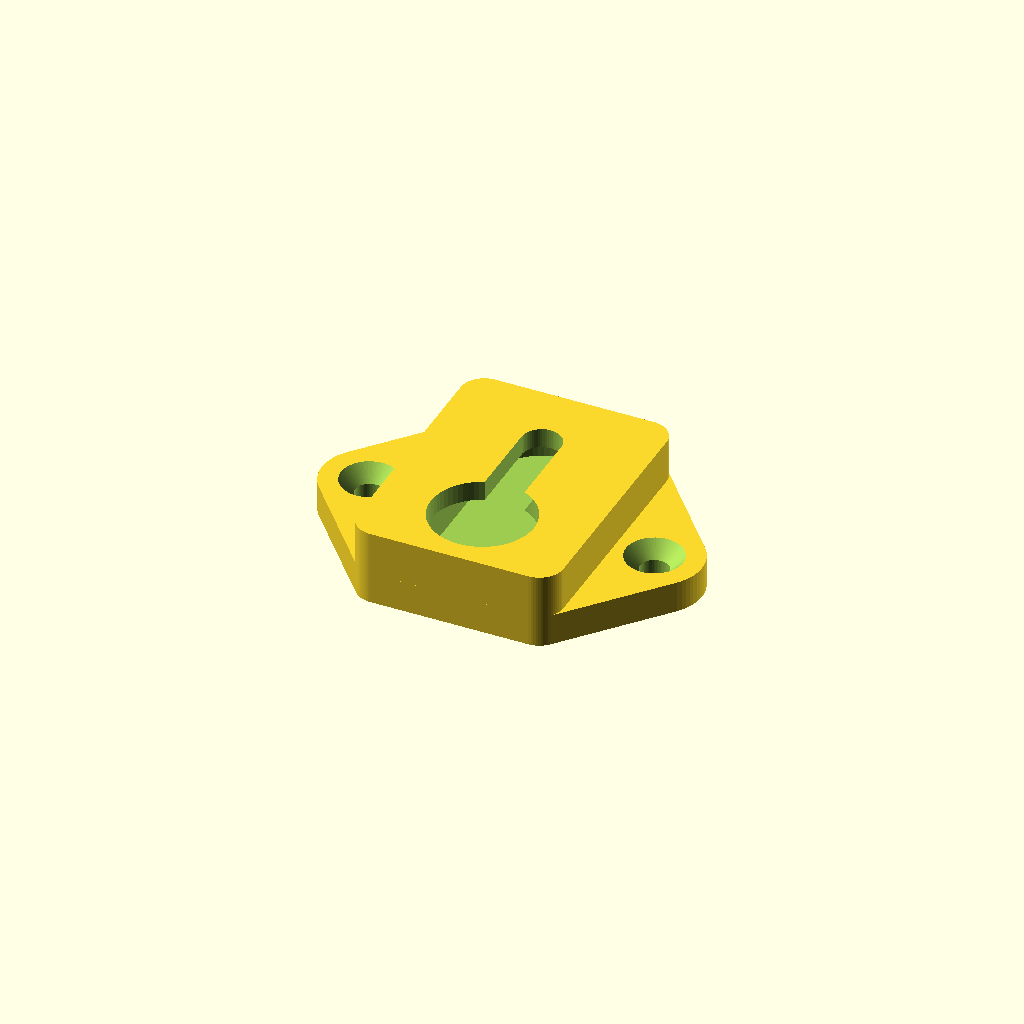
Cell 1: rendered with the file's own defaults.
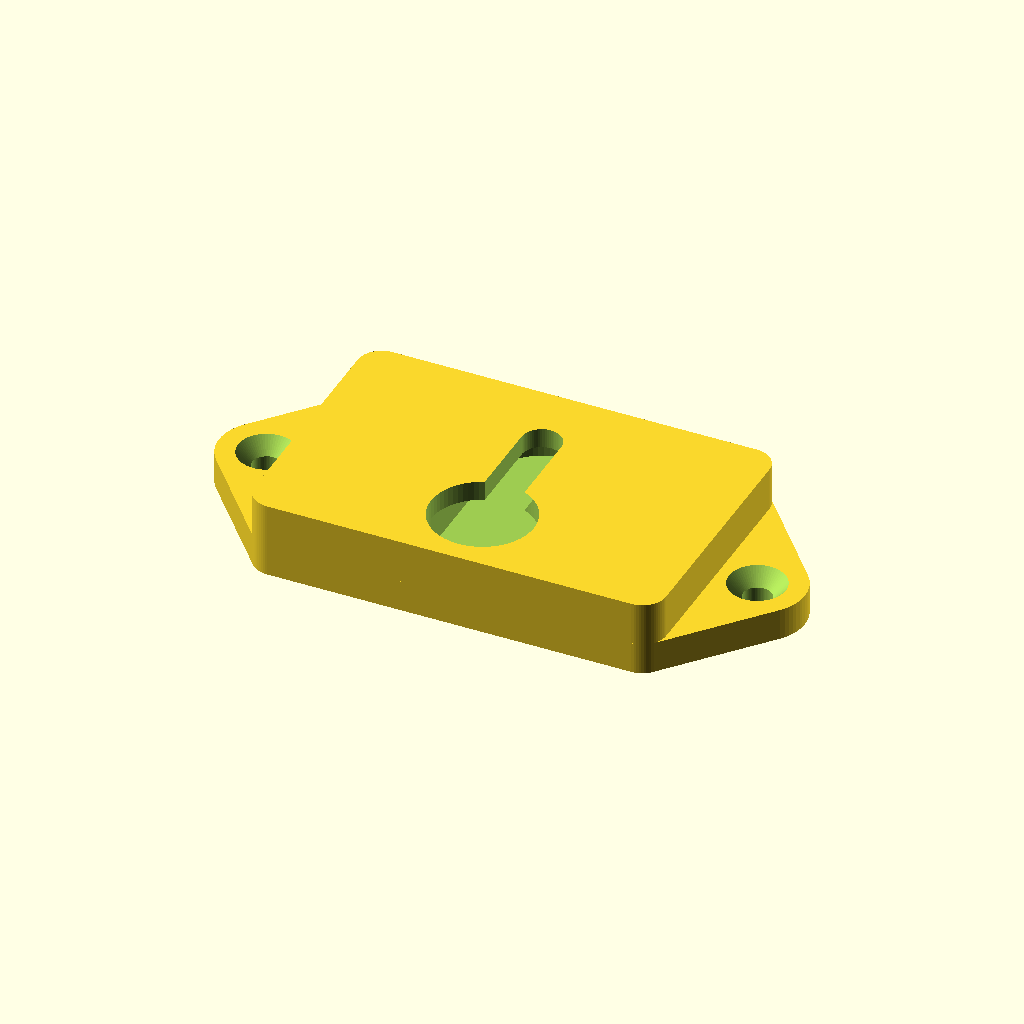
Cell 2 — body_w set to 52, the other parameters unchanged.
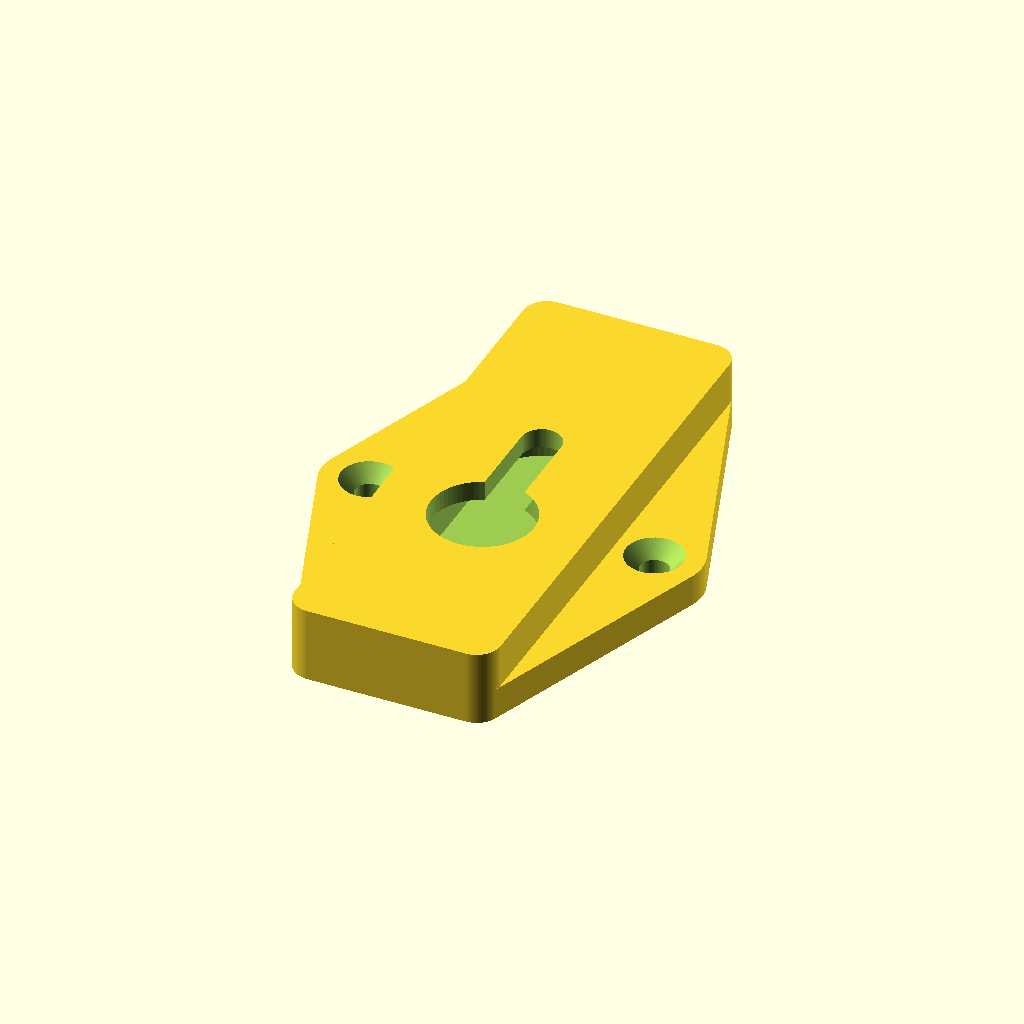
Cell 3: the same model with body_h = 68.
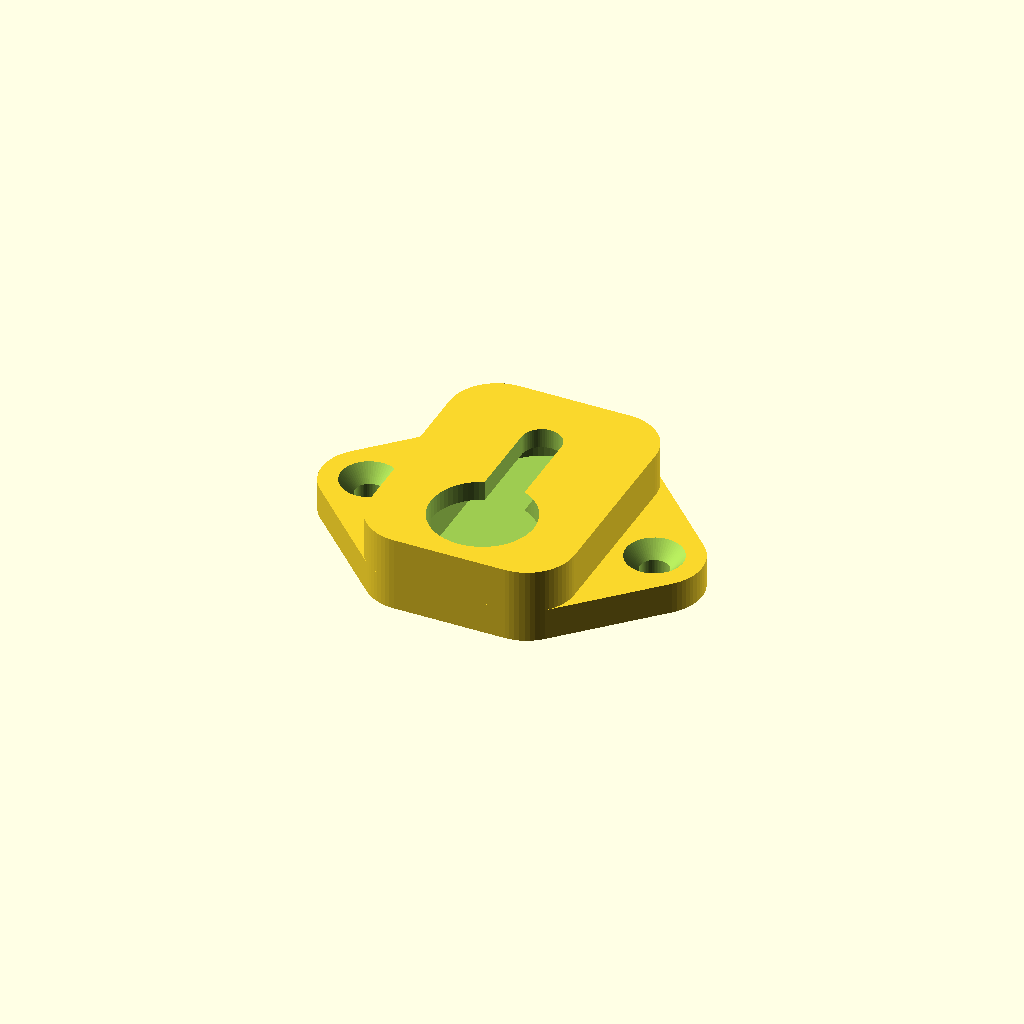
Cell 4 — corner_r set to 6, the other parameters unchanged.
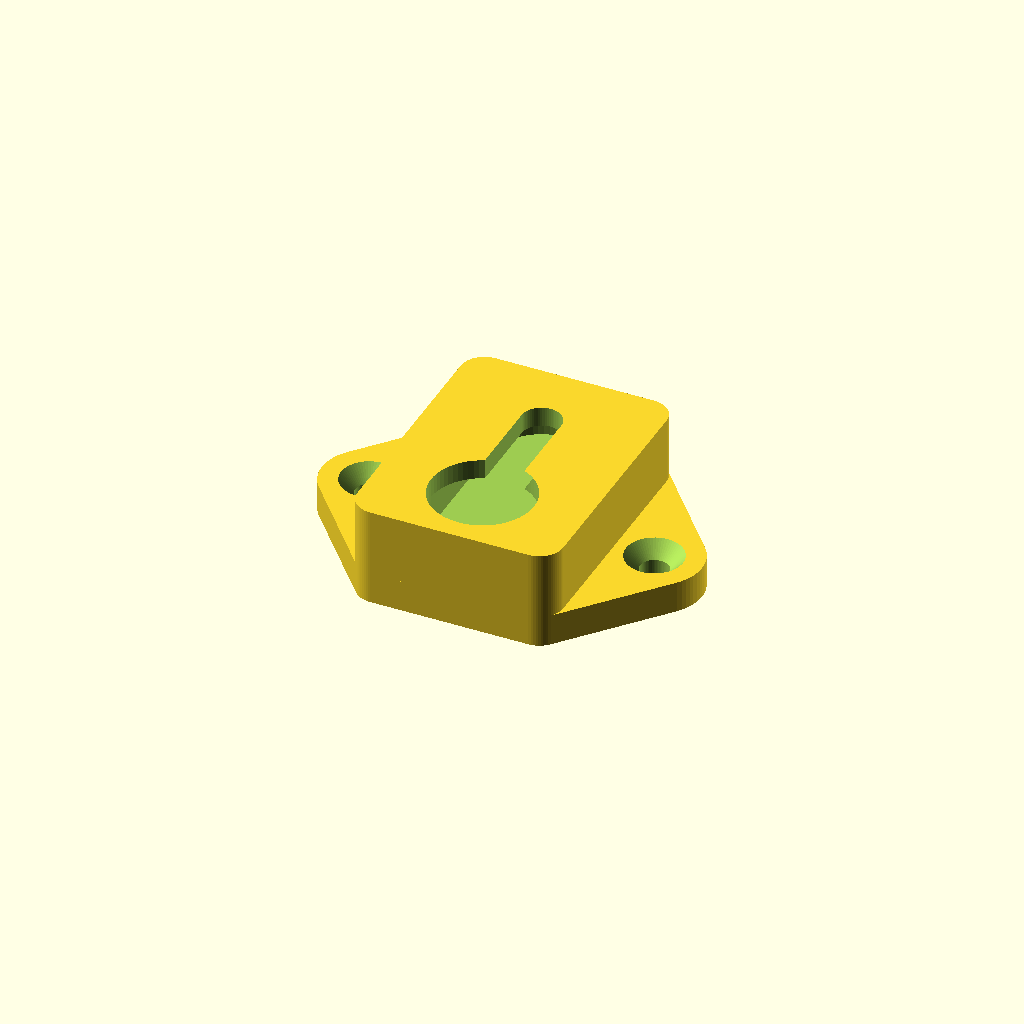
Cell 5: web_t = 6 (everything else at default).
One fixed orthographic camera (rotation 55°, 0°, 25°; colour scheme Cornfield) for every cell.
OpenSCAD source file keyhole_hanger_001.scad:
// keyhole_hanger_001.scad
// Keyhole hanger plate: screws to the back of a wooden board,
// drops over a nail head in the wall.
//
// Orientation when installed:
//   z = 0        flat face, screwed against the board
//   z = total_t  lip face, toward the wall
//   big opening at the BOTTOM, slot travels UP (board drops onto the nail)

$fn = 64;
eps = 0.01;

/* ---- plate body ---- */
body_w   = 26;    // width of the thick centre section
body_h   = 34;    // height of the thick centre section
corner_r = 3;

web_t = 3.0;      // solid layer against the wood
cav_t = 4.0;      // nail-head cavity
lip_t = 2.5;      // retaining lip facing the wall
total_t = web_t + cav_t + lip_t;   // 9.5

/* ---- keyhole ---- */
head_d  = 13.0;   // clearance dia for the nail head
shank_w =  5.0;   // slot width (nail shank + clearance)
hole_y  = -8;     // centre of the big entry opening
slot_y  =  8;     // top of slot = where the nail carries the load

/* ---- mounting ears ---- */
ear_cx     = body_w/2 + 5;   // 18
ear_r      = 6;
ear_t      = 4.0;
screw_d    = 3.6;            // #6 wood screw shank
csink_d    = 7.2;
csink_deep = 1.9;

/* ---------------- 2D profiles ---------------- */

module body2d() {
    offset(r = corner_r)
        square([body_w - 2*corner_r, body_h - 2*corner_r], center = true);
}

module foot2d() {
    hull() {
        body2d();
        for (s = [-1, 1]) translate([s * ear_cx, 0]) circle(r = ear_r);
    }
}

// cavity the nail head slides through, behind the lip
module cavity2d() {
    hull() {
        translate([0, hole_y]) circle(d = head_d);
        translate([0, slot_y]) circle(d = head_d);
    }
}

// opening cut through the lip: full-size entry hole + narrow slot above it
module lip_opening2d() {
    translate([0, hole_y]) circle(d = head_d);
    hull() {
        translate([0, hole_y]) circle(d = shank_w);
        translate([0, slot_y]) circle(d = shank_w);
    }
}

/* ---------------- solid ---------------- */

module hanger() {
    difference() {
        union() {
            linear_extrude(total_t) body2d();
            linear_extrude(ear_t)   foot2d();
        }

        // nail-head cavity (sealed except through the lip opening)
        translate([0, 0, web_t])
            linear_extrude(cav_t) cavity2d();

        // keyhole through the lip
        translate([0, 0, web_t + cav_t - eps])
            linear_extrude(lip_t + 2*eps) lip_opening2d();

        // mounting screws, countersunk on the wall-facing side of the ears
        for (s = [-1, 1]) translate([s * ear_cx, 0, 0]) {
            translate([0, 0, -eps])
                cylinder(d = screw_d, h = ear_t + 2*eps);
            translate([0, 0, ear_t - csink_deep])
                cylinder(d1 = screw_d, d2 = csink_d, h = csink_deep + eps);
        }
    }
}

hanger();
Parameter table extracted from the source (name, type, default, range or options):
eps: number, default 0.01
body_w: number, default 26
body_h: number, default 34
corner_r: number, default 3
web_t: number, default 3
cav_t: number, default 4
lip_t: number, default 2.5
head_d: number, default 13
shank_w: number, default 5
hole_y: number, default -8
slot_y: number, default 8
ear_r: number, default 6
ear_t: number, default 4
screw_d: number, default 3.6
csink_d: number, default 7.2
csink_deep: number, default 1.9
